Run: headless pygame with SDL's dummy video driver; simulated clock (each Clock.tick advances the game by its frame time, no real sleeping); random seed 0; keys injected as events and as key.get_pressed() state; no mouse input.
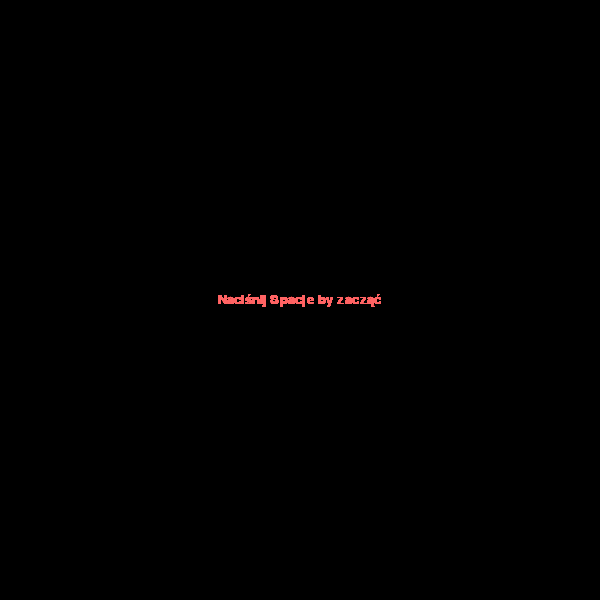
Frame 1 of 4 · flips 1–60 · no input
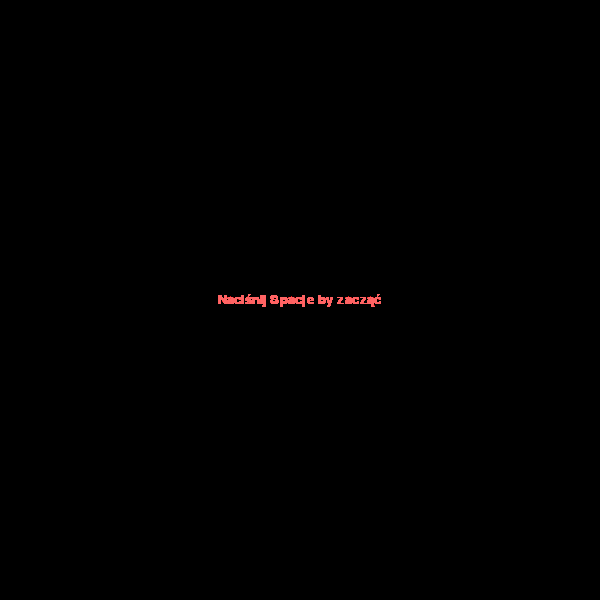
Frame 2 of 4 · flips 61–180 · tapped SPACE, RETURN · held RIGHT (→), D
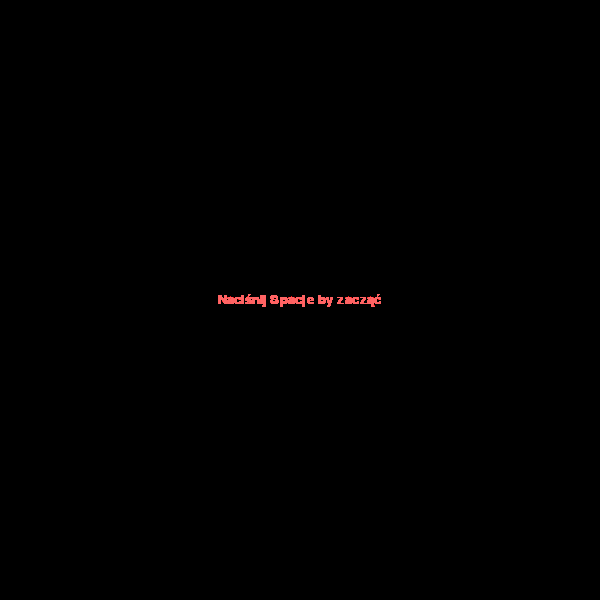
Frame 3 of 4 · flips 181–300 · held DOWN (↓), S
Frame 4 of 4 · flips 301–420 · held LEFT (←), A, UP (↑), W · screen unchanged from frame 3, image omitted

The pygame program that drew these frames:

import pygame
import time
def napisz(tekst, x, y, rozmiarCzcionki, czyWysrodkowany=True):
    cz=pygame.font.SysFont("Arial", rozmiarCzcionki,0,0)
    rend=cz.render(tekst,1,(255,100,100))
    xx=x
    yy=y
    if(czyWysrodkowany==True):
        xx=(szer-rend.get_rect().width)/2
        yy=(wys-rend.get_rect().height)/2
    screen.blit(rend, (xx,yy))

pygame.init()
szer = 600
wys = 600
screen = pygame.display.set_mode((szer,wys))


while True:
    for event in pygame.event.get(): #przejdź po wszystkich elementach listy zdarzeń
        if event.type==pygame.QUIT: #jeśli naciśniemy klawisz X w oknie
            pygame.quit() #zamyka okno gry
            #quit() #zamyka IDLE
    napisz("Naciśnij Spacje by zacząć",80,150,20,True)
    pygame.display.update()
